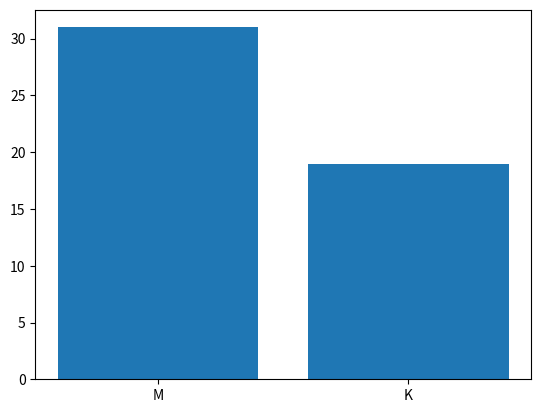

Source code (Python):
import matplotlib.pyplot as plt
import random as rd

liste = []
for i in range(50):
  if rd.randint(0,1) == 0:
    liste.append("M")
  else:
    liste.append("K")

print(liste)

kategorier = ["M","K"]

antall = [liste.count("M"),liste.count("K")]

print(antall)

plt.bar(kategorier, antall)
plt.show()